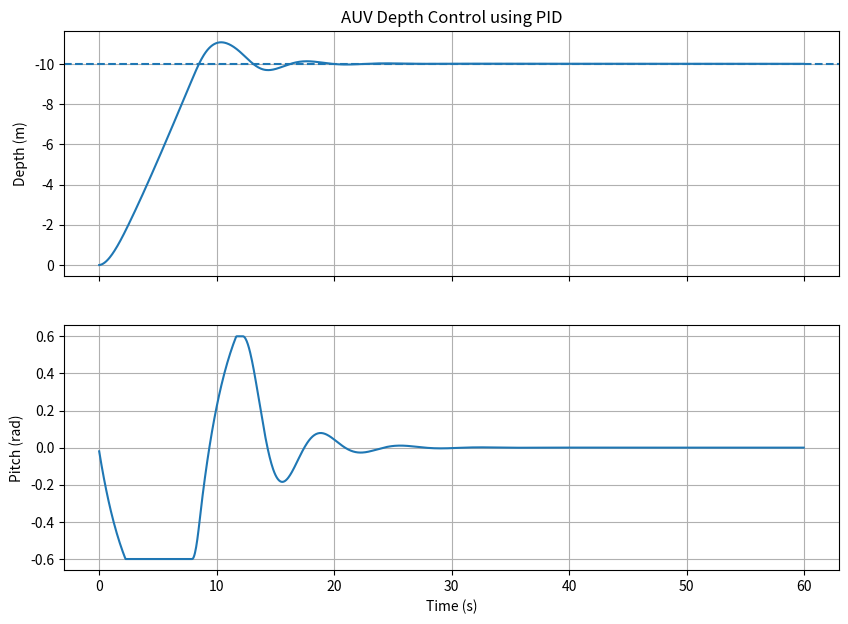

Generate this figure with matplotlib:
import numpy as np
import matplotlib.pyplot as plt


# =========================
# PID CONTROLLER (ANTI-WINDUP)
# =========================
class PID:
    def __init__(self, kp, ki, kd, limit=1.0):
        self.kp = kp
        self.ki = ki
        self.kd = kd
        self.limit = limit
        self.integral = 0.0
        self.prev_error = 0.0

    def compute(self, error, dt):
        derivative = (error - self.prev_error) / dt
        self.integral += error * dt

        output = (
            self.kp * error +
            self.ki * self.integral +
            self.kd * derivative
        )

        # Anti-windup
        output = np.clip(output, -self.limit, self.limit)
        if abs(output) == self.limit:
            self.integral -= error * dt

        self.prev_error = error
        return output


# =========================
# SIMPLIFIED AUV DYNAMICS
# =========================
class AUV:
    """
    State vector:
    [x, z, pitch, u, w]
    """

    def __init__(self):
        self.state = np.array([
            0.0,   # x position
            0.0,   # depth (z)
            0.0,   # pitch (rad)
            1.5,   # surge velocity u (m/s)
            0.0    # heave velocity w (m/s)
        ])
        self.history = [self.state.copy()]

    def dynamics(self, state, elevator):
        x, z, pitch, u, w = state

        # Hydrodynamic parameters (simplified)
        drag_u = 0.15
        drag_w = 0.25
        pitch_damping = 0.4

        # Forces & moments
        du = -drag_u * u
        dw = elevator - drag_w * w
        dpitch = elevator - pitch_damping * pitch

        # Kinematics
        dx = u * np.cos(pitch) - w * np.sin(pitch)
        dz = u * np.sin(pitch) + w * np.cos(pitch)

        return np.array([dx, dz, dpitch, du, dw])

    def step(self, elevator, dt):
        # RK4 Integration
        k1 = self.dynamics(self.state, elevator)
        k2 = self.dynamics(self.state + 0.5 * dt * k1, elevator)
        k3 = self.dynamics(self.state + 0.5 * dt * k2, elevator)
        k4 = self.dynamics(self.state + dt * k3, elevator)

        self.state += (dt / 6.0) * (k1 + 2*k2 + 2*k3 + k4)

        # Pitch saturation (realistic)
        self.state[2] = np.clip(self.state[2], -0.6, 0.6)

        self.history.append(self.state.copy())


# =========================
# SIMULATION
# =========================
def simulate():
    dt = 0.05
    T = 60.0
    target_depth = -10.0  # meters

    auv = AUV()
    pid = PID(kp=0.9, ki=0.03, kd=0.35, limit=0.4)

    time = np.arange(0, T, dt)

    for _ in time:
        depth_error = target_depth - auv.state[1]
        elevator = pid.compute(depth_error, dt)
        auv.step(elevator, dt)

    plot_results(time, auv.history, target_depth)


# =========================
# PLOTTING
# =========================
def plot_results(time, history, target_depth):
    history = np.array(history)

    fig, ax = plt.subplots(2, 1, figsize=(10, 7), sharex=True)

    # Depth
    ax[0].plot(time, history[1:, 1])
    ax[0].axhline(target_depth, linestyle="--")
    ax[0].invert_yaxis()
    ax[0].set_ylabel("Depth (m)")
    ax[0].set_title("AUV Depth Control using PID")
    ax[0].grid()

    # Pitch
    ax[1].plot(time, history[1:, 2])
    ax[1].set_ylabel("Pitch (rad)")
    ax[1].set_xlabel("Time (s)")
    ax[1].grid()

    plt.show()


# =========================
if __name__ == "__main__":
    simulate()
